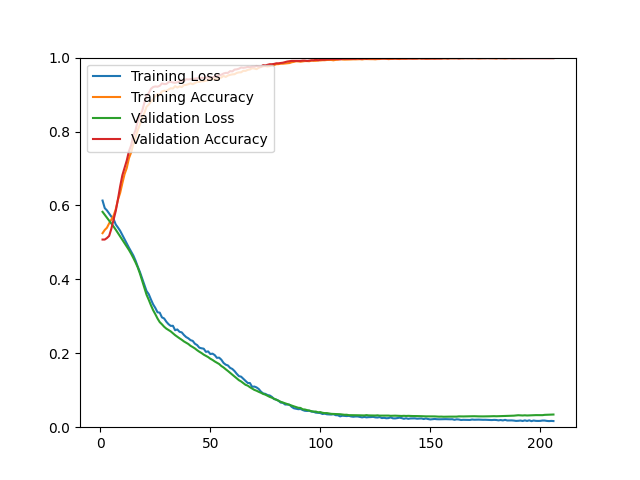

Source data for this figure (header and first rows):
epoch, loss, acc, val_loss, val_acc
1, 0.6132, 0.5249, 0.5827, 0.5077
2, 0.5928, 0.5337, 0.5748, 0.5077
3, 0.5866, 0.5397, 0.5673, 0.5118
4, 0.5781, 0.5515, 0.5594, 0.5175
5, 0.5698, 0.5618, 0.5513, 0.5370
6, 0.5636, 0.5720, 0.5430, 0.5605
7, 0.5485, 0.5895, 0.5344, 0.5849
8, 0.5403, 0.6154, 0.5252, 0.6166
9, 0.5314, 0.6337, 0.5159, 0.6515
10, 0.5203, 0.6600, 0.5069, 0.6816
11, 0.5086, 0.6845, 0.4978, 0.7019
12, 0.4971, 0.7011, 0.4889, 0.7214
13, 0.4858, 0.7277, 0.4796, 0.7465
14, 0.4751, 0.7435, 0.4692, 0.7628
15, 0.4645, 0.7659, 0.4578, 0.7896
16, 0.4508, 0.7841, 0.4457, 0.8034
17, 0.4345, 0.8040, 0.4324, 0.8286
18, 0.4197, 0.8190, 0.4156, 0.8448
19, 0.4024, 0.8376, 0.3963, 0.8554
20, 0.3849, 0.8497, 0.3780, 0.8773
21, 0.3684, 0.8671, 0.3584, 0.8968
22, 0.3600, 0.8728, 0.3448, 0.9041
23, 0.3456, 0.8816, 0.3300, 0.9155
24, 0.3323, 0.8866, 0.3166, 0.9204
25, 0.3226, 0.8960, 0.3057, 0.9220
26, 0.3109, 0.9013, 0.2940, 0.9212
27, 0.3099, 0.8988, 0.2843, 0.9236
28, 0.2972, 0.9085, 0.2784, 0.9301
29, 0.2942, 0.9103, 0.2718, 0.9285
30, 0.2854, 0.9099, 0.2667, 0.9285
31, 0.2787, 0.9134, 0.2630, 0.9334
32, 0.2741, 0.9170, 0.2592, 0.9342
33, 0.2744, 0.9163, 0.2540, 0.9326
34, 0.2624, 0.9228, 0.2490, 0.9318
35, 0.2645, 0.9190, 0.2446, 0.9334
36, 0.2581, 0.9222, 0.2405, 0.9358
37, 0.2566, 0.9202, 0.2366, 0.9374
38, 0.2495, 0.9256, 0.2321, 0.9366
39, 0.2439, 0.9261, 0.2287, 0.9415
40, 0.2405, 0.9280, 0.2251, 0.9407
41, 0.2355, 0.9304, 0.2202, 0.9415
42, 0.2335, 0.9280, 0.2168, 0.9423
43, 0.2258, 0.9310, 0.2130, 0.9431
44, 0.2222, 0.9343, 0.2083, 0.9439
45, 0.2152, 0.9344, 0.2042, 0.9439
46, 0.2135, 0.9361, 0.2006, 0.9456
47, 0.2124, 0.9361, 0.1963, 0.9448
48, 0.2039, 0.9376, 0.1930, 0.9456
49, 0.2051, 0.9387, 0.1897, 0.9464
50, 0.1980, 0.9423, 0.1853, 0.9456
51, 0.1990, 0.9418, 0.1820, 0.9464
52, 0.1951, 0.9411, 0.1779, 0.9480
53, 0.1877, 0.9410, 0.1743, 0.9504
54, 0.1882, 0.9439, 0.1710, 0.9513
55, 0.1827, 0.9462, 0.1656, 0.9537
56, 0.1740, 0.9505, 0.1617, 0.9569
57, 0.1692, 0.9477, 0.1567, 0.9586
58, 0.1671, 0.9515, 0.1521, 0.9586
59, 0.1605, 0.9533, 0.1471, 0.9634
60, 0.1576, 0.9546, 0.1421, 0.9626
... 146 more rows
